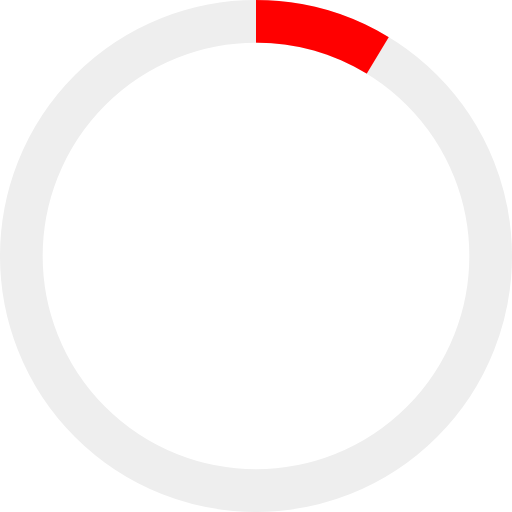
t = 0.00 s
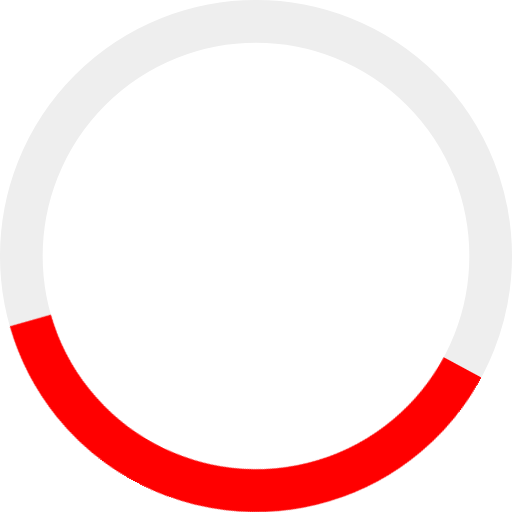
t = 0.50 s
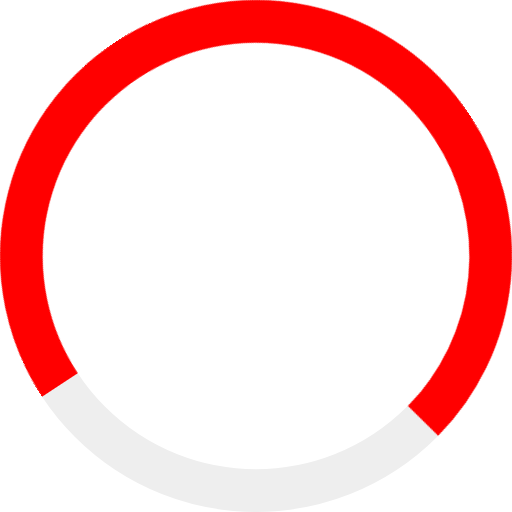
t = 1.00 s
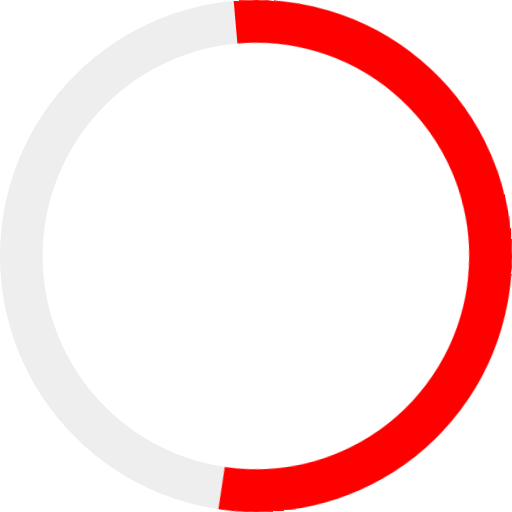
t = 1.50 s
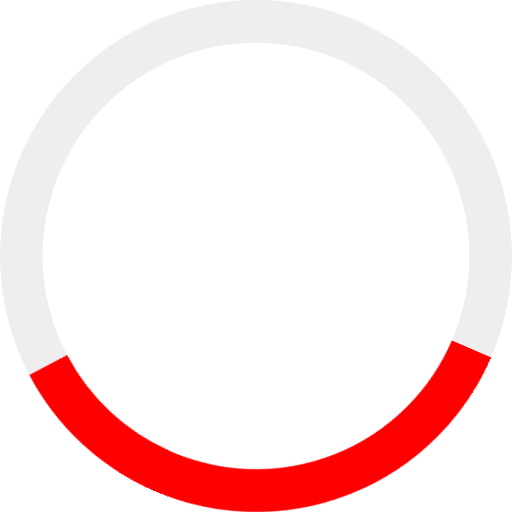
t = 2.00 s
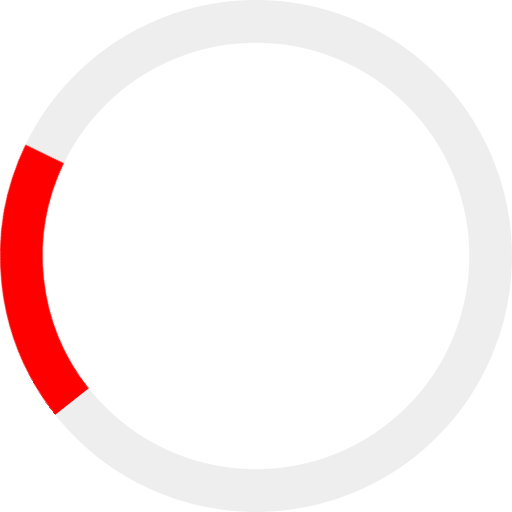
t = 2.50 s

The animated SVG that drew these frames (rendered in a browser with its animation timeline set to each time). Animation: 2 CSS @keyframes rules; one cycle of 3.00 s, repeats indefinitely.

<?xml version="1.0" encoding="UTF-8" standalone="no"?>
<!-- Created with Keyshape -->
<svg xmlns="http://www.w3.org/2000/svg" xmlns:xlink="http://www.w3.org/1999/xlink" shape-rendering="geometricPrecision" text-rendering="geometricPrecision" viewBox="0 0 96 96" style="white-space: pre;">
    <style>
@keyframes a0_t { 0% { transform: translate(48px,48px) rotate(-90deg); } 100% { transform: translate(48px,48px) rotate(620deg); } }
@keyframes a0_da { 0% { stroke-dasharray: 24px 276px; animation-timing-function: cubic-bezier(0.42,0,0.539934,0.829909); } 33.3333% { stroke-dasharray: 198px 276px; } 66.6667% { stroke-dasharray: 99px 276px; animation-timing-function: cubic-bezier(0.499609,0.546752,0.58,1); } 100% { stroke-dasharray: 24px 276px; } }
    </style>
    <ellipse rx="44" ry="44" fill="none" stroke-linejoin="round" stroke="#eeeeee" stroke-width="8" transform="translate(48,48)"/>
    <ellipse rx="44" ry="44" fill="none" stroke-linejoin="miter" stroke="#ff0000" stroke-width="8" stroke-dasharray="24 276" stroke-linecap="butt" transform="translate(48,48) rotate(-90)" style="animation: 3s linear infinite both a0_t, 3s linear infinite both a0_da;"/>
</svg>
